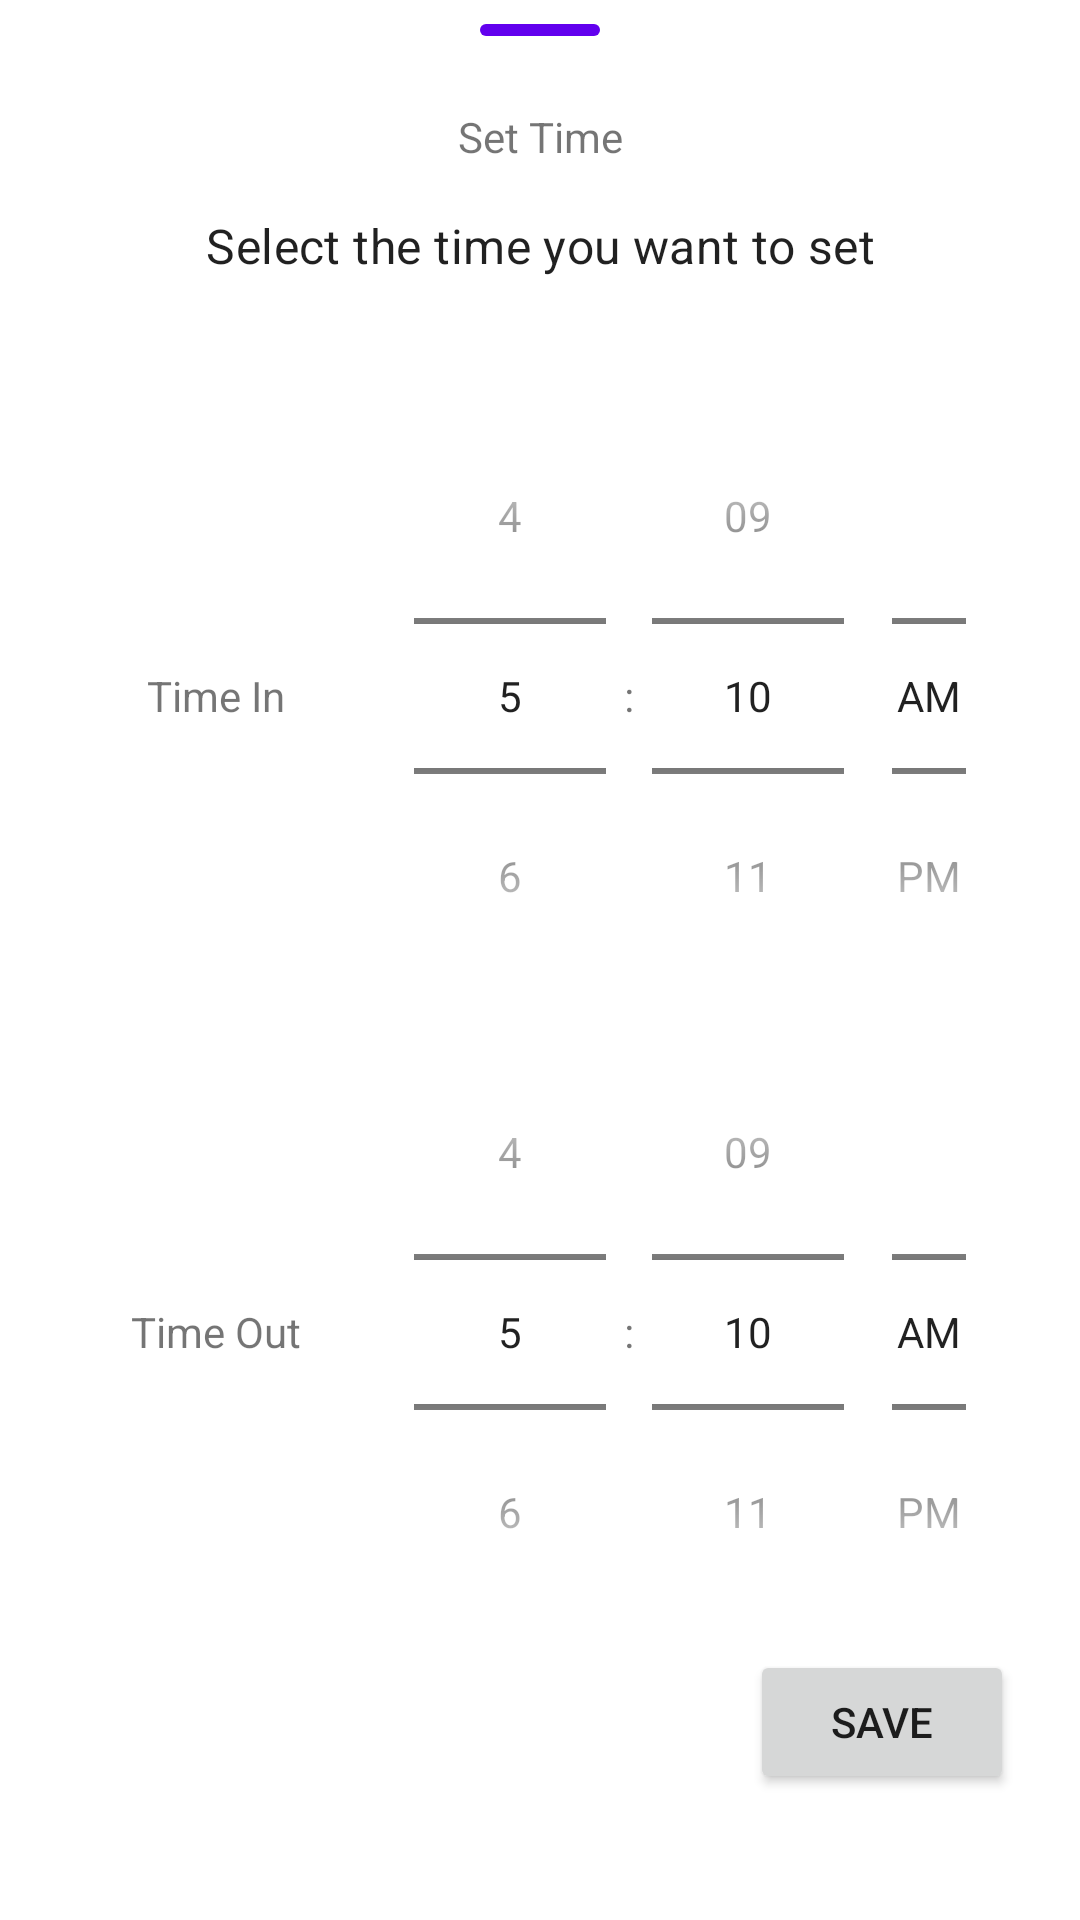

Reconstruct the res/layout file that produces this screen, plus the resources it refers to.
<!-- AndroidManifest.xml: fallback theme Theme.MaterialComponents.DayNight.NoActionBar -->
<!-- res/layout/bottom_sheet_time_settings.xml -->
<?xml version="1.0" encoding="utf-8"?>
<FrameLayout xmlns:android="http://schemas.android.com/apk/res/android"
    android:layout_width="match_parent"
    android:layout_height="wrap_content"
    android:orientation="vertical">

    <TextView
        android:id="@+id/tvTitle"
        android:layout_width="match_parent"
        android:layout_height="wrap_content"
        android:layout_gravity="top"
        android:layout_marginTop="20dp"
        android:gravity="center"
        android:padding="16dp"
        android:text="Set Time"
        style="?attr/textAppearanceHeadlineSmall"/>

    <TextView
        android:id="@+id/tvMessage"
        android:layout_width="match_parent"
        android:layout_height="wrap_content"
        android:layout_gravity="top"
        android:layout_marginTop="55dp"
        android:gravity="center"
        android:padding="16dp"
        style="?attr/textAppearanceSubtitle1"
        android:text="Select the time you want to set"/>

    <View
        android:id="@+id/indicator"
        android:layout_width="40dp"
        android:layout_height="4dp"
        android:layout_gravity="top|center_horizontal"
        android:layout_marginTop="8dp"
        android:background="@drawable/circle_indicator_background" />

    <LinearLayout
        android:layout_width="match_parent"
        android:layout_height="wrap_content"
        android:orientation="vertical"
        android:layout_marginTop="110dp"
        android:paddingVertical="16dp"
        android:paddingHorizontal="22dp">

        <LinearLayout
            android:layout_width="match_parent"
            android:layout_height="wrap_content"
            android:orientation="horizontal"
            android:layout_weight="2">

            <TextView
                android:layout_width="100dp"
                android:layout_height="match_parent"
                android:layout_weight="0"
                android:gravity="center"
                android:text="Time In"/>

            <TimePicker
                android:id="@+id/timeInPicker"
                android:layout_weight="1"
                android:layout_width="0dp"
                android:layout_height="wrap_content"
                android:timePickerMode="spinner"/>

        </LinearLayout>


        <LinearLayout
            android:layout_width="match_parent"
            android:layout_height="wrap_content"
            android:orientation="horizontal"
            android:layout_weight="2">

            <TextView
                android:layout_width="100dp"
                android:layout_height="match_parent"
                android:layout_weight="0"
                android:gravity="center"
                android:text="Time Out"/>

            <TimePicker
                android:id="@+id/timeOutPicker"
                android:layout_weight="1"
                android:layout_width="0dp"
                android:layout_height="wrap_content"
                android:timePickerMode="spinner"/>

        </LinearLayout>

        <Button
            android:id="@+id/saveButton"
            android:layout_width="wrap_content"
            android:layout_height="wrap_content"
            android:layout_gravity="right"
            android:text="Save"/>

    </LinearLayout>

</FrameLayout>
<!-- resources referenced by this layout -->
<resources>
  <!-- drawable circle_indicator_background (drawable) -->
  <shape xmlns:android="http://schemas.android.com/apk/res/android">
      <solid android:color="?attr/colorPrimary" />
      <corners android:radius="52dp" />
  </shape>
</resources>
